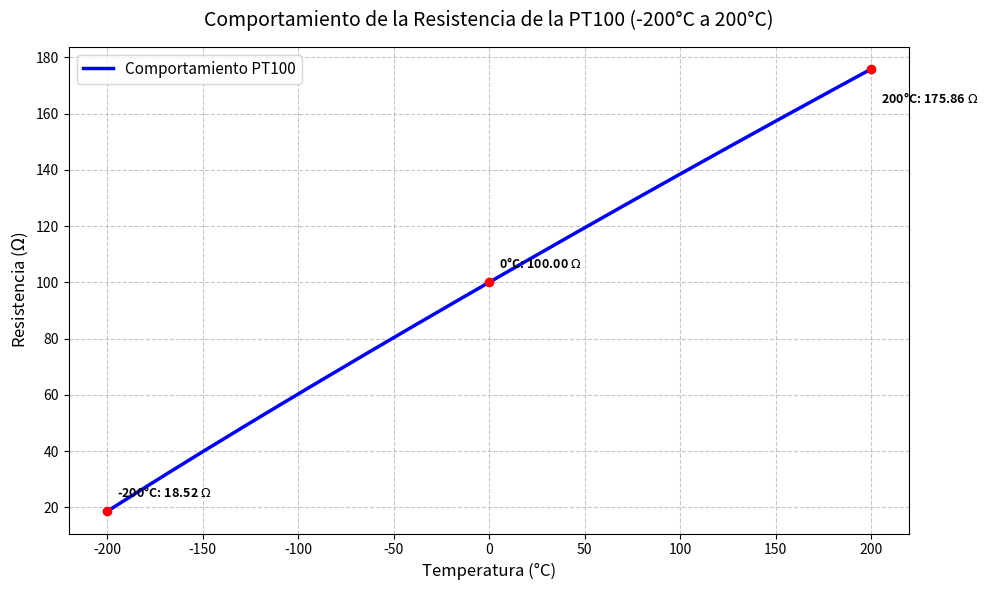

Python code for this plot:

"Punto C1:Realice un programa que grafique el comportamiento de un sensor PT100 desde -200°C a 200°C"

import numpy  
import matplotlib.pyplot as plt

# 1. Parámetros del sensor PT100 
R0 = 100.0          # Resistencia a 0 °C (100 Ohms)
A = 3.9083e-3       # Coeficiente A (°C^-1)
B = -5.775e-7       # Coeficiente B (°C^-2)
C = -4.183e-12      # Coeficiente C (°C^-4, solo para T < 0 °C)
 
# 2. Formula
def pt100_Resistencia(temp):
    "Se calcula la resistencia de la PT100 segun la temperatura"
    temp = numpy.array(temp)
    
    # R(T) para T >= 0 °C
    R_pos = R0 * (1 + A * temp + B * (temp ** 2))
    
    # R(T) para T < 0 °C
    R_neg = R0 * (1 + A * temp + B * (temp ** 2) + C * (temp - 100) * (temp ** 3))
    
    # Selecciona la ecuacion según el valor de T
    return numpy.where(temp >= 0, R_pos, R_neg)

# 3. Rango de temperatura de -200 °C a 200 °C 
temperaturas = numpy.linspace(-200, 200, 500)
resistencias = pt100_Resistencia(temperaturas)

# 4. Grafica
plt.figure(figsize=(10, 6))

# Curva principal
plt.plot(temperaturas, resistencias, color='blue', linewidth=2.5, label='Comportamiento PT100')

# Puntos de referencia clave
puntos = [-200, 0, 200]
for t in puntos:
    r = pt100_Resistencia(t)
    plt.plot(t, r, 'ro', markersize=6)
    plt.annotate(f'{t}°C: {r:.2f} $\Omega$', 
                 xy=(t, r), 
                 xytext=(t + 5, r - 12 if t == 200 else r + 5),
                 fontsize=9,
                 fontweight='bold',)
                 

# Configuracion visual 
plt.title('Comportamiento de la Resistencia de la PT100 (-200°C a 200°C)', fontsize=14, pad=15)
plt.xlabel('Temperatura (°C)', fontsize=12)
plt.ylabel('Resistencia ($\Omega$)', fontsize=12)
plt.grid(True, linestyle='--', alpha=0.7)
plt.legend(fontsize=11)
plt.tight_layout()

# Mostrar la grafica
plt.show()
